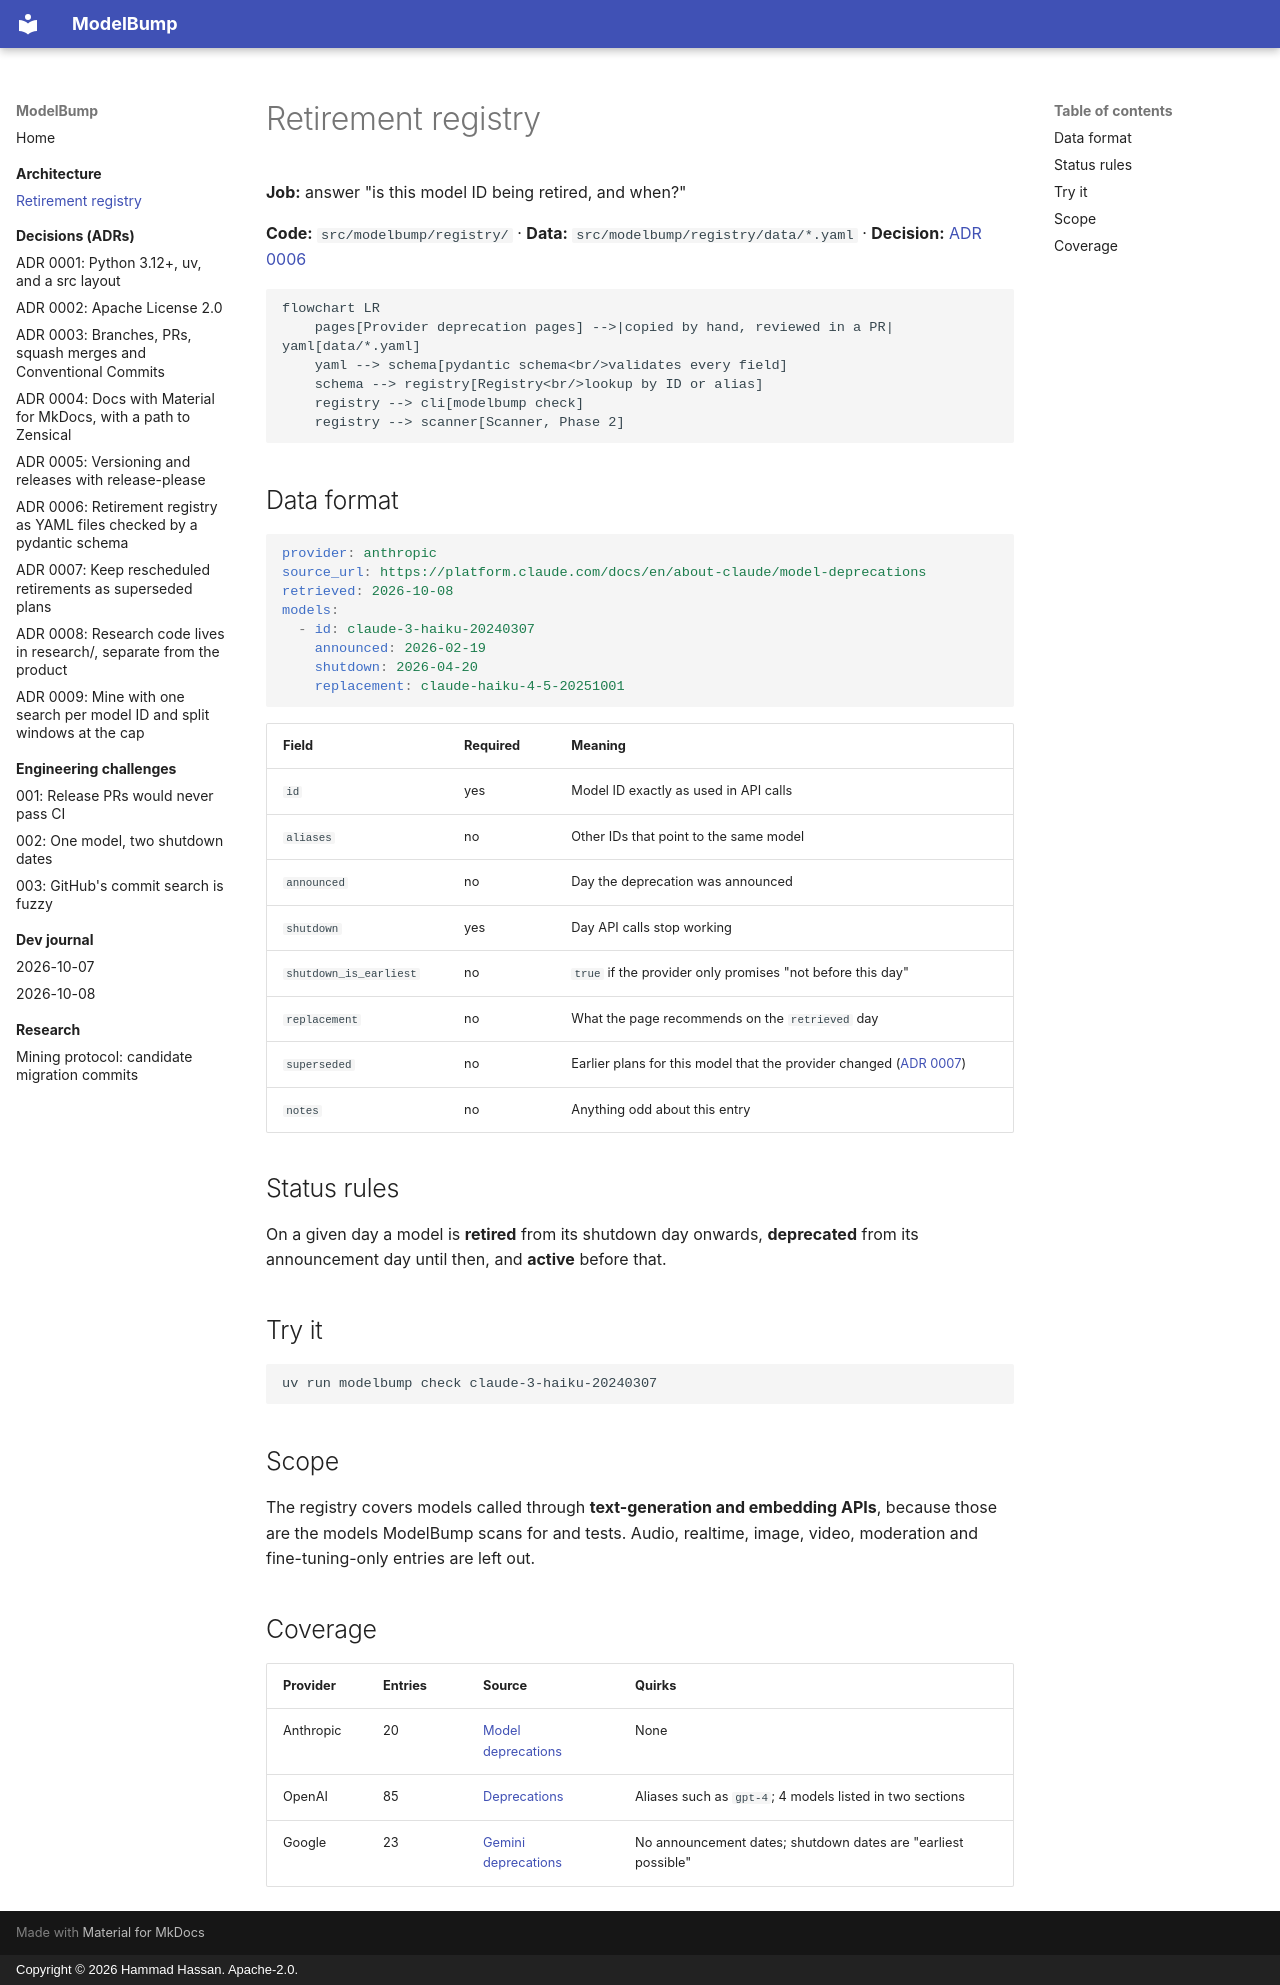

repository: imhammad/modelbump · page: architecture/registry/index.html · generator: mkdocs · copyright: Copyright © 2026 Hammad Hassan. Apache-2.0.

# Retirement registry

**Job:** answer "is this model ID being retired, and when?"

**Code:** `src/modelbump/registry/` · **Data:** `src/modelbump/registry/data/*.yaml` · **Decision:** [ADR 0006](../adr/0006-retirement-registry-format.md)

```mermaid
flowchart LR
    pages[Provider deprecation pages] -->|copied by hand, reviewed in a PR| yaml[data/*.yaml]
    yaml --> schema[pydantic schema<br/>validates every field]
    schema --> registry[Registry<br/>lookup by ID or alias]
    registry --> cli[modelbump check]
    registry --> scanner[Scanner, Phase 2]
```

## Data format

```yaml
provider: anthropic
source_url: https://platform.claude.com/docs/en/about-claude/model-deprecations
retrieved: 2026-10-08
models:
  - id: claude-3-haiku-20240307
    announced: 2026-02-19
    shutdown: 2026-04-20
    replacement: claude-haiku-4-5-20251001
```

| Field | Required | Meaning |
|-------|----------|---------|
| `id` | yes | Model ID exactly as used in API calls |
| `aliases` | no | Other IDs that point to the same model |
| `announced` | no | Day the deprecation was announced |
| `shutdown` | yes | Day API calls stop working |
| `shutdown_is_earliest` | no | `true` if the provider only promises "not before this day" |
| `replacement` | no | What the page recommends on the `retrieved` day |
| `superseded` | no | Earlier plans for this model that the provider changed ([ADR 0007](../adr/0007-rescheduled-retirements.md)) |
| `notes` | no | Anything odd about this entry |

## Status rules

On a given day a model is **retired** from its shutdown day onwards, **deprecated** from its announcement day until then, and **active** before that.

## Try it

```
uv run modelbump check claude-3-haiku-20240307
```

## Scope

The registry covers models called through **text-generation and embedding APIs**, because those are the models ModelBump scans for and tests. Audio, realtime, image, video, moderation and fine-tuning-only entries are left out.

## Coverage

| Provider | Entries | Source | Quirks |
|----------|---------|--------|--------|
| Anthropic | 20 | [Model deprecations](https://platform.claude.com/docs/en/about-claude/model-deprecations) | None |
| OpenAI | 85 | [Deprecations](https://developers.openai.com/api/docs/deprecations) | Aliases such as `gpt-4`; 4 models listed in two sections |
| Google | 23 | [Gemini deprecations](https://ai.google.dev/gemini-api/docs/deprecations) | No announcement dates; shutdown dates are "earliest possible" |
